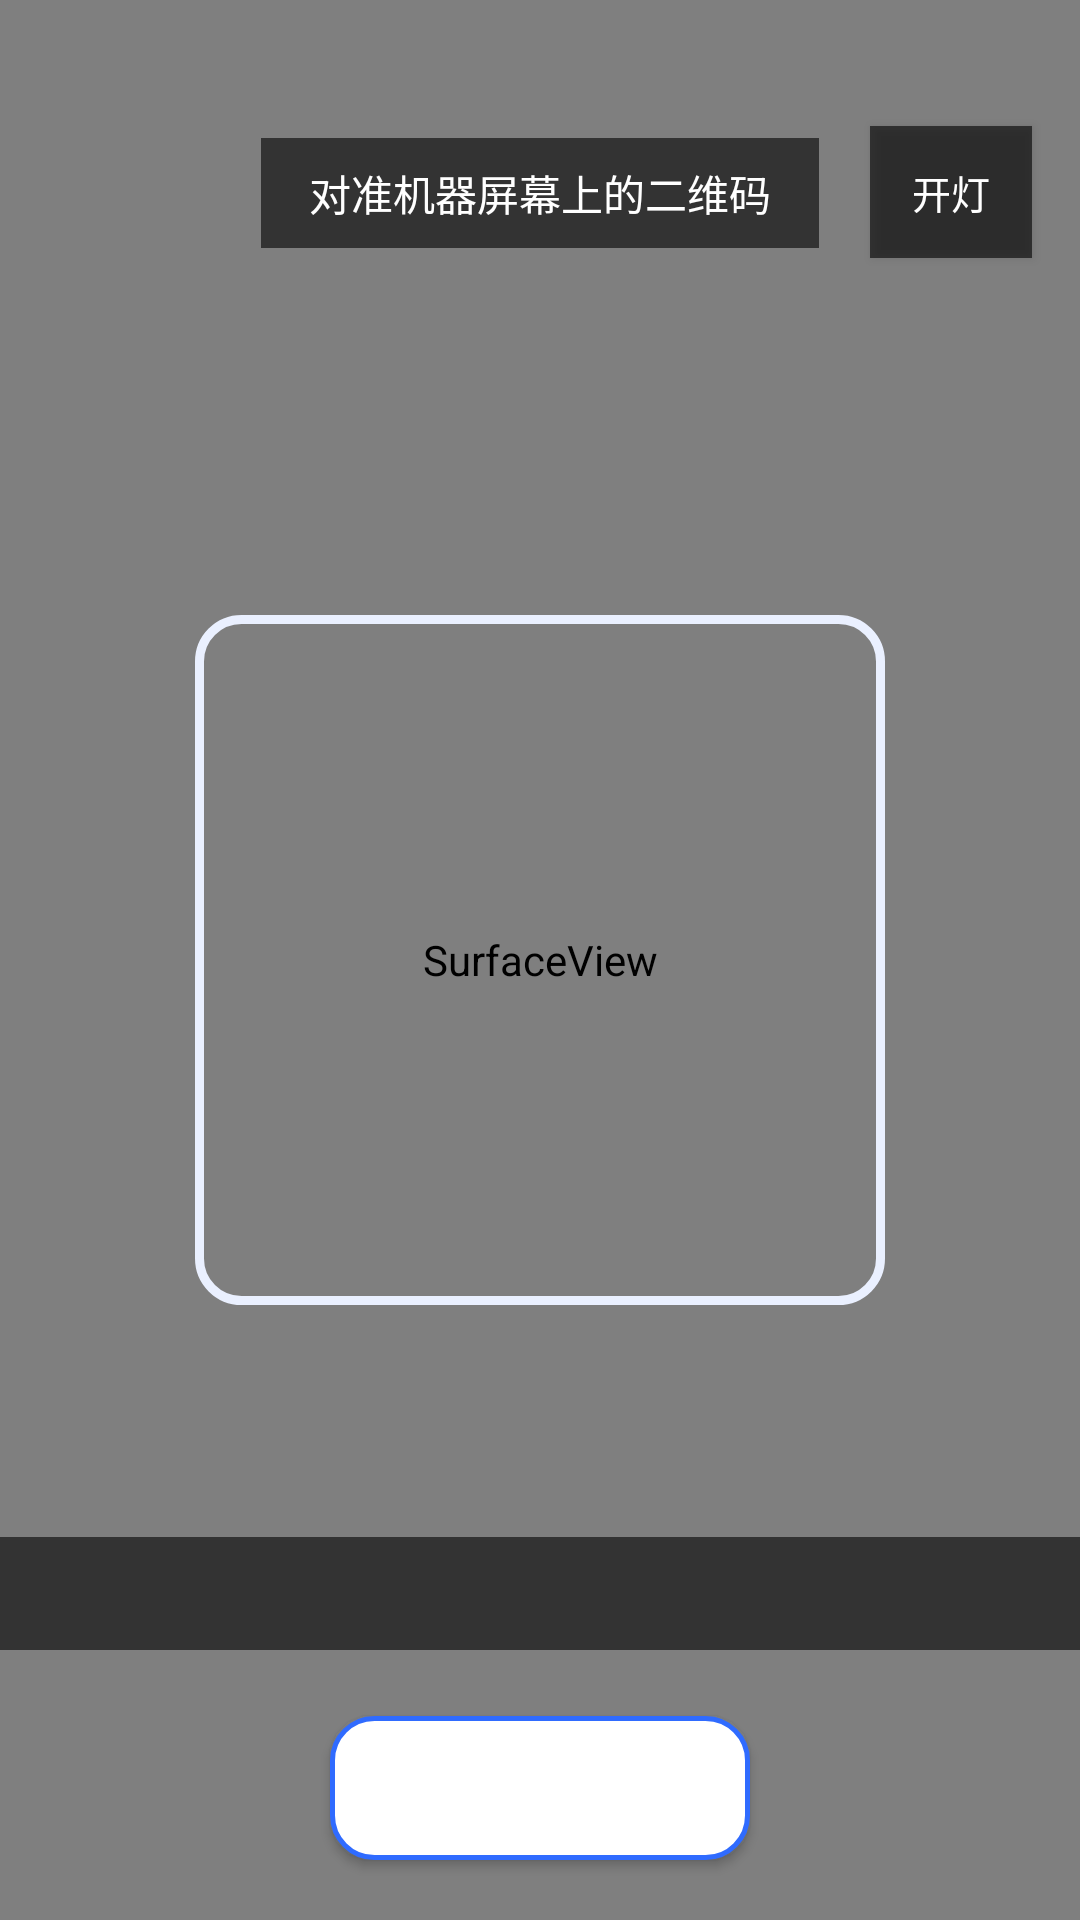

Here is an Android app screen rendered from its layout file. Give the layout XML and the strings, colors and styles it references.
<!-- AndroidManifest.xml: activity theme android:Theme.Material.NoActionBar -->
<!-- res/layout/activity_scan.xml -->
<?xml version="1.0" encoding="utf-8"?>
<FrameLayout xmlns:android="http://schemas.android.com/apk/res/android"
    android:layout_width="match_parent"
    android:layout_height="match_parent"
    android:background="#000000">

    <SurfaceView
        android:id="@+id/preview"
        android:layout_width="match_parent"
        android:layout_height="match_parent" />

    
    <View
        android:id="@+id/frame"
        android:layout_width="230dp"
        android:layout_height="230dp"
        android:layout_gravity="center"
        android:background="@drawable/bg_scan_frame" />

    <TextView
        android:id="@+id/scanHint"
        android:layout_width="wrap_content"
        android:layout_height="wrap_content"
        android:layout_gravity="center_horizontal"
        android:layout_marginTop="46dp"
        android:paddingStart="16dp"
        android:paddingEnd="16dp"
        android:paddingTop="8dp"
        android:paddingBottom="8dp"
        android:background="#99000000"
        android:textColor="#FFFFFF"
        android:textSize="14sp"
        android:text="@string/scan_hint" />

    <TextView
        android:id="@+id/scanResult"
        android:layout_width="match_parent"
        android:layout_height="wrap_content"
        android:layout_gravity="bottom"
        android:layout_marginBottom="90dp"
        android:paddingStart="20dp"
        android:paddingEnd="20dp"
        android:textColor="#FFFFFF"
        android:textSize="13sp"
        android:background="#99000000"
        android:paddingTop="10dp"
        android:paddingBottom="10dp"
        android:text="" />

    <Button
        android:id="@+id/scanTorch"
        android:layout_width="wrap_content"
        android:layout_height="44dp"
        android:layout_gravity="top|end"
        android:layout_marginTop="42dp"
        android:layout_marginEnd="16dp"
        android:minWidth="0dp"
        android:paddingStart="14dp"
        android:paddingEnd="14dp"
        android:background="#99000000"
        android:textColor="#FFFFFF"
        android:textSize="13sp"
        android:textAllCaps="false"
        android:text="@string/scan_torch_off" />

    <Button
        android:id="@+id/scanCancel"
        android:layout_width="wrap_content"
        android:layout_height="48dp"
        android:layout_gravity="bottom|center_horizontal"
        android:layout_marginBottom="20dp"
        android:minWidth="140dp"
        android:background="@drawable/btn_outline"
        android:textColor="#FFFFFF"
        android:textAllCaps="false"
        android:text="@string/dlg_cancel" />
</FrameLayout>
<!-- resources referenced by this layout -->
<resources>
  <!-- drawable bg_scan_frame (drawable) -->
  <?xml version="1.0" encoding="utf-8"?>
  <shape xmlns:android="http://schemas.android.com/apk/res/android"
      android:shape="rectangle">
      <solid android:color="#00000000" />
      <corners android:radius="14dp" />
      <stroke android:width="3dp" android:color="#EAF0FF" />
  </shape>
  <!-- drawable btn_outline (drawable) -->
  <?xml version="1.0" encoding="utf-8"?>
  <ripple xmlns:android="http://schemas.android.com/apk/res/android"
      android:color="#202F6BFF">
      <item>
          <shape android:shape="rectangle">
              <solid android:color="@color/card" />
              <corners android:radius="14dp" />
              <stroke android:width="1.5dp" android:color="@color/primary" />
          </shape>
      </item>
  </ripple>
  <string name="dlg_cancel">取消</string>
  <string name="scan_hint">对准机器屏幕上的二维码</string>
  <string name="scan_torch_off">开灯</string>
  <color name="card">#FFFFFF</color>
  <color name="primary">#2F6BFF</color>
</resources>
